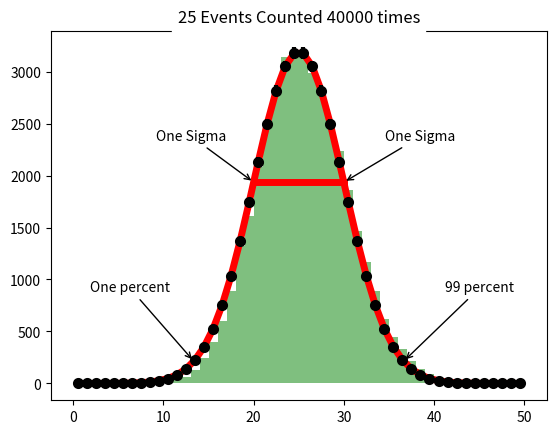
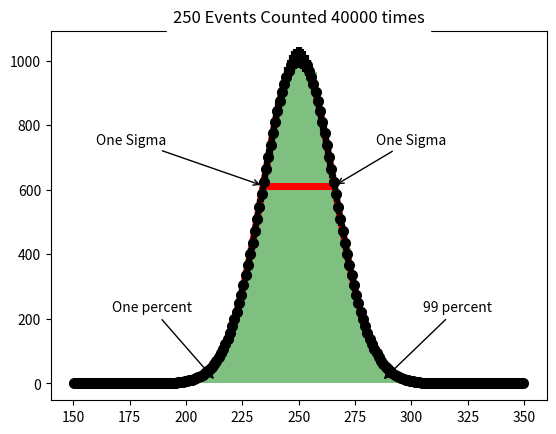
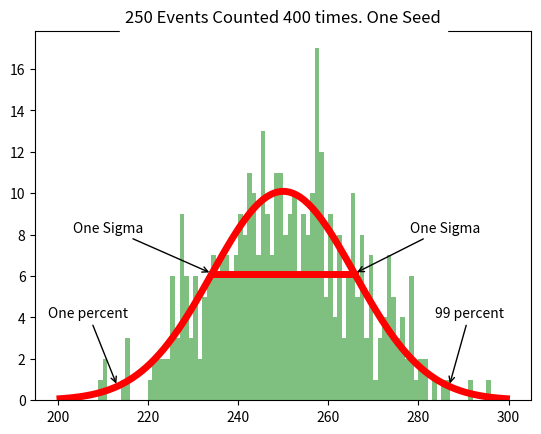
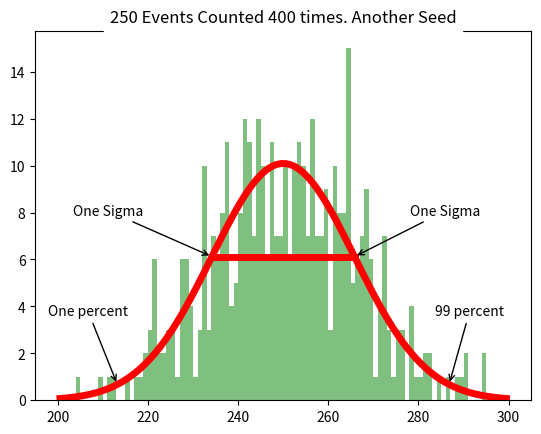
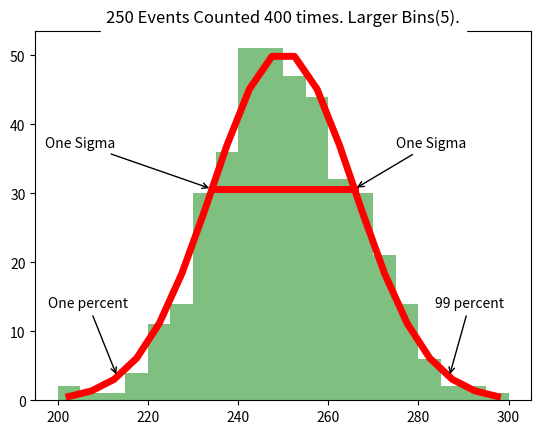
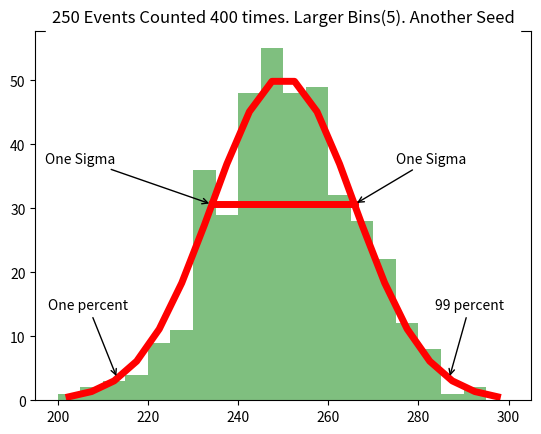
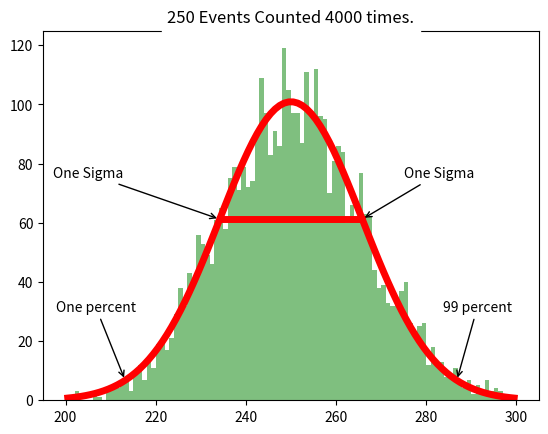
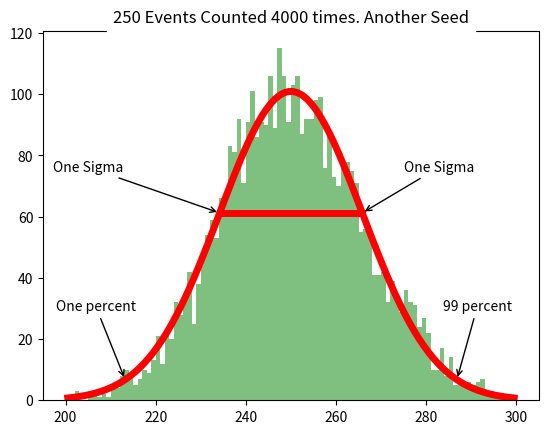

These charts were generated, in order, by the following Python code:
'''This file contains code for the unit:Number Theory. '''
import numpy as np
import matplotlib.pyplot as plt
from scipy.special import ndtri

'''Method that returns returns value of the gaussian given an input array and mean and standard deviation'''
def Normal(x, mu,sigma):
    return np.exp(- (x-mu)**2/(2*sigma**2))/(sigma*np.sqrt(2*np.pi))

plt.show()
'''Counting 25 events 40000 times'''
Events25 = np.random.rand(1000000)              #generate 25*40000 = 1,000,000 random numbers
Counters25 = np.zeros(40000)                    #generate an array with 40000 entries all set to 0
for value in Events25:
    Place = int(40000 * value)                  #Scale the random values to range between 0 to 40000
    Counters25[Place] +=1                       #Increment counts for the value as per the scaled value
####Plot- The result of counting 25 events 40000 times as well as the errors, one sigma, one percent, 99 percent
###See figure - Count 25 Events 40000 times
plt.figure("Count 25 Events 40000 times")
Numcounts25, binedges25, patches = plt.hist(Counters25, bins = 50, range = (0,50), color = "green", alpha = 0.5)    #plot histogram with 50 bins. Store Number of counts/bin and bin edges
centers25 = 0.5*(binedges25[1:] + binedges25[:-1])                                                                  #Computing bin centers as means of the bin edge values
y25 = 40000 * Normal(centers25, 25, np.sqrt(25))                                                                    #Compute the y values(as per the gaussian function)
xbar25 = np.zeros(2)                                                                                                
ybar25 = np.zeros(2)                                                                                                
xbar25[0] = 25 - np.sqrt(25)                                                                                        #Compute the one sigma values as
xbar25[1] = 25 + np.sqrt(25)                                                                                        #mean +-error(on the mean value)
ybar25 = 40000*Normal(xbar25, 25, np.sqrt(25))                                                                      #Computing y values as per the gaussian function for the X values
plt.plot(xbar25, ybar25, color= "red", alpha = 1.0, lw =5)                                                          #plot the line joining the 2 one sigma points
plt.plot(centers25, y25, alpha = 1.0, color = "red", lw =5)                                                         #plot the gaussian function passing through the center of each bin

errors25 = np.sqrt(y25)                                                                                             #Compute the expected error on Y-values
plt.errorbar(centers25, y25, yerr = errors25, linestyle='None', linewidth = 3.0, markeredgewidth = 3.0, marker ='o', color = 'black', markersize= 5.0 )     #Plot the errors on Y values 

prob1percent25 = 25 + np.sqrt(25) * ndtri(0.01)                 #compute the 1% point - x value
prob99percent25 = 25 + np.sqrt(25) * ndtri(0.99)                #compute the 99% point - x value
y1percent25 = 40000*Normal(prob1percent25, 25, np.sqrt(25))     #compute the 1% point - y value
y99percent25 = 40000*Normal(prob99percent25, 25, np.sqrt(25))   #compute the 99% point - y value
#Perform labelling operations for the plots
plt.annotate('One percent', xycoords="data", textcoords='offset points', arrowprops=dict(facecolor='black', arrowstyle="->"), xytext =(-75,50), xy = (prob1percent25, y1percent25))
plt.annotate('99 percent', xycoords="data", textcoords='offset points', arrowprops=dict(facecolor='black', arrowstyle="->"), xytext =(30,50), xy = (prob99percent25, y99percent25))
plt.annotate('One Sigma', xycoords="data", textcoords='offset points', xy = (20,ybar25[0]), xytext = (-70,30), arrowprops=dict(facecolor='black', arrowstyle="->"))
plt.annotate('One Sigma', xycoords="data", textcoords='offset points', xy = (30,ybar25[1]), xytext = (30,30), arrowprops=dict(facecolor='black', arrowstyle="->"))
plt.title("25 Events Counted 40000 times", backgroundcolor = "white")

'''A similar experiment as above is performed with 250 events being performed 40000 times. Refer to the documentation of the above section.'''
Events250 = np.random.rand(10000000)
Counters250 = np.zeros(40000)
for value in Events250:
    Place = int(40000 * value)
    Counters250[Place] +=1
####Plot- The result of counting 250 events 40000 times as well as the errors, one sigma, one percent, 99 percent. This is identocal to plotting described above. Refer to the documentation of the above section
###See figure - Count 250 Events 40000 times
plt.figure("Count 250 Events 40000 times")
Numcounts250, binedges250, patches = plt.hist(Counters250, bins = 200, range = (150,350), color = "green", alpha = 0.5)
centers250 = 0.5*(binedges250[1:] + binedges250[:-1])
y250 = 40000 * Normal(centers250, 250, np.sqrt(250))
errors250 = np.sqrt(y250)
xbar250 = np.zeros(2)
ybar250 = np.zeros(2)
xbar250[0] = 250 - np.sqrt(250)
xbar250[1] = 250 + np.sqrt(250)
ybar250 = 40000*Normal(xbar250, 250, np.sqrt(250))
plt.plot(xbar250, ybar250, color= "red", alpha = 1.0, lw =5)
plt.plot(centers250, y250, alpha = 1.0, color = "red", lw =5)
plt.errorbar(centers250, y250, yerr = errors250, linestyle='None', linewidth = 3.0, markeredgewidth = 3.0, marker ='o', color = 'black', markersize= 5.0 )

prob1percent250 = 250 + np.sqrt(250) * ndtri(0.01)
prob99percent250 = 250 + np.sqrt(250) * ndtri(0.99)
y1percent250 = 4000*Normal(prob1percent250, 250, np.sqrt(250))
y99percent250 = 4000*Normal(prob99percent250, 250, np.sqrt(250))
plt.annotate('One percent', xycoords="data", textcoords='offset points', arrowprops=dict(facecolor='black', arrowstyle="->"), xytext =(-75,50), xy = (prob1percent250, y1percent250))
plt.annotate('99 percent', xycoords="data", textcoords='offset points', arrowprops=dict(facecolor='black', arrowstyle="->"), xytext =(30,50), xy = (prob99percent250, y99percent250))
plt.annotate('One Sigma', xycoords="data", textcoords='offset points', xy = (xbar250[0],ybar250[0]), xytext = (-120,30), arrowprops=dict(facecolor='black', arrowstyle="->"))
plt.annotate('One Sigma', xycoords="data", textcoords='offset points', xy = (xbar250[1],ybar250[1]), xytext = (30,30), arrowprops=dict(facecolor='black', arrowstyle="->"))
plt.title("250 Events Counted 40000 times", backgroundcolor = "white")

'''The above experiment is repeated with 250 events, each event repeating 400. It is performed with 2 different seeds for random numbers'''
####First random set
Events250A = np.random.rand(100000)
Counters250A = np.zeros(400)
for value in Events250A:
    Place = int(400 * value)
    Counters250A[Place] +=1

####Plot- The result of counting 250 events 400 times as well as the errors, one sigma, one percent, 99 percent. This is identical to plotting described above. Refer to the documentation of the above section
###See figure - Count 250 Events 400 times I
plt.figure("Count 250 Events 400 times I")
Numcounts250A, binedges250A, patches = plt.hist(Counters250A, bins = 100, range = (200,300), color = "green", alpha = 0.5)
centers250A = 0.5*(binedges250A[1:] + binedges250A[:-1])
y250A = 400 * Normal(centers250A, 250, np.sqrt(250))
xbar250A = np.zeros(2)
ybar250A = np.zeros(2)
xbar250A[0] = 250 - np.sqrt(250)
xbar250A[1] = 250 + np.sqrt(250)
ybar250A = 400*Normal(xbar250A, 250, np.sqrt(250))
plt.plot(xbar250A, ybar250A, color= "red", alpha = 1.0, lw =5)
plt.plot(centers250A, y250A, alpha = 1.0, color = "red", lw =5)

prob1percent250A = 250 + np.sqrt(250) * ndtri(0.01)
prob99percent250A = 250 + np.sqrt(250) * ndtri(0.99)
y1percent250A = 400*Normal(prob1percent250A, 250, np.sqrt(250))
y99percent250A = 400*Normal(prob99percent250A, 250, np.sqrt(250))
plt.annotate('One percent', xycoords="data", textcoords='offset points', arrowprops=dict(facecolor='black', arrowstyle="->"), xytext =(-50,50), xy = (prob1percent250A, y1percent250A))
plt.annotate('99 percent', xycoords="data", textcoords='offset points', arrowprops=dict(facecolor='black', arrowstyle="->"), xytext =(-10,50), xy = (prob99percent250A, y99percent250A))
plt.annotate('One Sigma', xycoords="data", textcoords='offset points', xy = (xbar250A[0],ybar250A[0]), xytext = (-100,30), arrowprops=dict(facecolor='black', arrowstyle="->"))
plt.annotate('One Sigma', xycoords="data", textcoords='offset points', xy = (xbar250A[1],ybar250A[1]), xytext = (40,30), arrowprops=dict(facecolor='black', arrowstyle="->"))
plt.title("250 Events Counted 400 times. One Seed", backgroundcolor = "white")
### Second random set.
Events250A = np.random.rand(100000)
Counters250A = np.zeros(400)
for value in Events250A:
    Place = int(400 * value)
    Counters250A[Place] +=1
####Plot- The result of counting 250 events 400 times as well as the errors, one sigma, one percent, 99 percent with separate seed. This is identical to plotting described above. Refer to the documentation of the above section
###See figure - Count 250 Events 400 times II
plt.figure("Count 250 Events 400 times II")
Numcounts250A, binedges250A, patches = plt.hist(Counters250A, bins = 100, range = (200,300), color = "green", alpha = 0.5)
centers250A = 0.5*(binedges250A[1:] + binedges250A[:-1])
y250A = 400 * Normal(centers250A, 250, np.sqrt(250))
xbar250A = np.zeros(2)
ybar250A = np.zeros(2)
xbar250A[0] = 250 - np.sqrt(250)
xbar250A[1] = 250 + np.sqrt(250)
ybar250A = 400*Normal(xbar250A, 250, np.sqrt(250))
plt.plot(xbar250A, ybar250A, color= "red", alpha = 1.0, lw =5)
plt.plot(centers250A, y250A, alpha = 1.0, color = "red", lw =5)

prob1percent250A = 250 + np.sqrt(250) * ndtri(0.01)
prob99percent250A = 250 + np.sqrt(250) * ndtri(0.99)
y1percent250A = 400*Normal(prob1percent250A, 250, np.sqrt(250))
y99percent250A = 400*Normal(prob99percent250A, 250, np.sqrt(250))
plt.annotate('One percent', xycoords="data", textcoords='offset points', arrowprops=dict(facecolor='black', arrowstyle="->"), xytext =(-50,50), xy = (prob1percent250A, y1percent250A))
plt.annotate('99 percent', xycoords="data", textcoords='offset points', arrowprops=dict(facecolor='black', arrowstyle="->"), xytext =(-10,50), xy = (prob99percent250A, y99percent250A))
plt.annotate('One Sigma', xycoords="data", textcoords='offset points', xy = (xbar250A[0],ybar250A[0]), xytext = (-100,30), arrowprops=dict(facecolor='black', arrowstyle="->"))
plt.annotate('One Sigma', xycoords="data", textcoords='offset points', xy = (xbar250A[1],ybar250A[1]), xytext = (40,30), arrowprops=dict(facecolor='black', arrowstyle="->"))
plt.title("250 Events Counted 400 times. Another Seed", backgroundcolor = "white")


'''The above experiment is repeated with 250 events, each event repeating 400. It is performed with 2 different seeds for random numbers. The number of bins is decreased to 20.'''
###First set of random numbers
Events250C = np.random.rand(100000)
Counters250C = np.zeros(400)
for value in Events250C:
    Place = int(400 * value)
    Counters250C[Place] +=1
####Plot- The result of counting 250 events 400 times as well as the errors, one sigma, one percent, 99 percent. The number of bins is decreased to 20. This is identical to plotting described above. Refer to the documentation of the above section
###See figure - Count 250 Events 400 times Larger Bins
plt.figure("Count 250 Events 400 times Larger Bins.")
Numcounts250C, binedges250C, patches = plt.hist(Counters250C, bins = 20, range = (200,300), color = "green", alpha = 0.5)
centers250C = 0.5*(binedges250C[1:] + binedges250C[:-1])
y250C = 2000 * Normal(centers250C, 250, np.sqrt(250))
xbar250C = np.zeros(2)
ybar250C = np.zeros(2)
xbar250C[0] = 250 - np.sqrt(250)
xbar250C[1] = 250 + np.sqrt(250)
ybar250C = 2000*Normal(xbar250C, 250, np.sqrt(250))
plt.plot(xbar250C, ybar250C, color= "red", alpha = 1.0, lw =5)
plt.plot(centers250C, y250C, alpha = 1.0, color = "red", lw =5)

prob1percent250C = 250 + np.sqrt(250) * ndtri(0.01)
prob99percent250C = 250 + np.sqrt(250) * ndtri(0.99)
y1percent250C = 2000*Normal(prob1percent250C, 250, np.sqrt(250))
y99percent250C = 2000*Normal(prob99percent250C, 250, np.sqrt(250))
plt.annotate('One percent', xycoords="data", textcoords='offset points', arrowprops=dict(facecolor='black', arrowstyle="->"), xytext =(-50,50), xy = (prob1percent250C, y1percent250C))
plt.annotate('99 percent', xycoords="data", textcoords='offset points', arrowprops=dict(facecolor='black', arrowstyle="->"), xytext =(-10,50), xy = (prob99percent250C, y99percent250C))
plt.annotate('One Sigma', xycoords="data", textcoords='offset points', xy = (xbar250C[0],ybar250C[0]), xytext = (-120,30), arrowprops=dict(facecolor='black', arrowstyle="->"))
plt.annotate('One Sigma', xycoords="data", textcoords='offset points', xy = (xbar250C[1],ybar250C[1]), xytext = (30,30), arrowprops=dict(facecolor='black', arrowstyle="->"))
plt.title("250 Events Counted 400 times. Larger Bins(5).", backgroundcolor = "white")
#second set of random numbers
Events250C = np.random.rand(100000)
Counters250C = np.zeros(400)
for value in Events250C:
    Place = int(400 * value)
    Counters250C[Place] +=1
    
####Plot- The result of counting 250 events 400 times as well as the errors, one sigma, one percent, 99 percent with separate seed. The number of bins is decreased to 20 The number of bins is decreased to 20. This is identical to plotting described above. Refer to the documentation of the above section
###See figure - Count 250 Events 400 times Larger Bins. Another Seed
plt.figure("Count 250 Events 400 times Larger Bins. Another Seed")
Numcounts250C, binedges250C, patches = plt.hist(Counters250C, bins = 20, range = (200,300), color = "green", alpha = 0.5)
centers250C = 0.5*(binedges250C[1:] + binedges250C[:-1])
y250C = 2000 * Normal(centers250C, 250, np.sqrt(250))
xbar250C = np.zeros(2)
ybar250C = np.zeros(2)
xbar250C[0] = 250 - np.sqrt(250)
xbar250C[1] = 250 + np.sqrt(250)
ybar250C = 2000*Normal(xbar250C, 250, np.sqrt(250))
plt.plot(xbar250C, ybar250C, color= "red", alpha = 1.0, lw =5)
plt.plot(centers250C, y250C, alpha = 1.0, color = "red", lw =5)

prob1percent250C = 250 + np.sqrt(250) * ndtri(0.01)
prob99percent250C = 250 + np.sqrt(250) * ndtri(0.99)
y1percent250C = 2000*Normal(prob1percent250C, 250, np.sqrt(250))
y99percent250C = 2000*Normal(prob99percent250C, 250, np.sqrt(250))
plt.annotate('One percent', xycoords="data", textcoords='offset points', arrowprops=dict(facecolor='black', arrowstyle="->"), xytext =(-50,50), xy = (prob1percent250C, y1percent250C))
plt.annotate('99 percent', xycoords="data", textcoords='offset points', arrowprops=dict(facecolor='black', arrowstyle="->"), xytext =(-10,50), xy = (prob99percent250C, y99percent250C))
plt.annotate('One Sigma', xycoords="data", textcoords='offset points', xy = (xbar250C[0],ybar250C[0]), xytext = (-120,30), arrowprops=dict(facecolor='black', arrowstyle="->"))
plt.annotate('One Sigma', xycoords="data", textcoords='offset points', xy = (xbar250C[1],ybar250C[1]), xytext = (30,30), arrowprops=dict(facecolor='black', arrowstyle="->"))
plt.title("250 Events Counted 400 times. Larger Bins(5). Another Seed", backgroundcolor = "white")

'''The above experiment is repeated with 250 events, each event repeating 4000. It is performed with 2 different seeds for random numbers. The number of bins is 100.'''
###Random set 1
Events250B = np.random.rand(1000000)
Counters250B = np.zeros(4000)
for value in Events250B:
    Place = int(4000 * value)
    Counters250B[Place] +=1

####Plot- The result of counting 250 events 4000 times as well as the errors, one sigma, one percent, 99 percent with separate seed.This is identical to plotting described above. Refer to the documentation of the above section
###See figure - Count 250 Events 4000 times  
plt.figure("Count 250 Events 4000 times")
Numcounts250B, binedges250B, patches = plt.hist(Counters250B, bins = 100, range = (200,300), color = "green", alpha = 0.5)
centers250B = 0.5*(binedges250B[1:] + binedges250B[:-1])
y250B = 4000 * Normal(centers250B, 250, np.sqrt(250))
xbar250B = np.zeros(2)
ybar250B = np.zeros(2)
xbar250B[0] = 250 - np.sqrt(250)
xbar250B[1] = 250 + np.sqrt(250)
ybar250B = 4000*Normal(xbar250B, 250, np.sqrt(250))
plt.plot(xbar250B, ybar250B, color= "red", alpha = 1.0, lw =5)
plt.plot(centers250B, y250B, alpha = 1.0, color = "red", lw =5)

prob1percent250B = 250 + np.sqrt(250) * ndtri(0.01)
prob99percent250B = 250 + np.sqrt(250) * ndtri(0.99)
y1percent250B = 4000*Normal(prob1percent250B, 250, np.sqrt(250))
y99percent250B = 4000*Normal(prob99percent250B, 250, np.sqrt(250))
plt.annotate('One percent', xycoords="data", textcoords='offset points', arrowprops=dict(facecolor='black', arrowstyle="->"), xytext =(-50,50), xy = (prob1percent250B, y1percent250B))
plt.annotate('99 percent', xycoords="data", textcoords='offset points', arrowprops=dict(facecolor='black', arrowstyle="->"), xytext =(-10,50), xy = (prob99percent250B, y99percent250B))
plt.annotate('One Sigma', xycoords="data", textcoords='offset points', xy = (xbar250B[0],ybar250B[0]), xytext = (-120,30), arrowprops=dict(facecolor='black', arrowstyle="->"))
plt.annotate('One Sigma', xycoords="data", textcoords='offset points', xy = (xbar250B[1],ybar250B[1]), xytext = (30,30), arrowprops=dict(facecolor='black', arrowstyle="->"))
plt.title("250 Events Counted 4000 times.", backgroundcolor = "white")

###Second random set
Events250B = np.random.rand(1000000)
Counters250B = np.zeros(4000)
for value in Events250B:
    Place = int(4000 * value)
    Counters250B[Place] +=1

####Plot- The result of counting 250 events 4000 times as well as the errors, one sigma, one percent, 99 percent with separate seed. This is identical to plotting described above. Refer to the documentation of the above section
###See figure - Count 250 Events 4000 times Another Seed 
plt.figure("Count 250 Events 4000 times Another Seed")
Numcounts250B, binedges250B, patches = plt.hist(Counters250B, bins = 100, range = (200,300), color = "green", alpha = 0.5)
centers250B = 0.5*(binedges250B[1:] + binedges250B[:-1])
y250B = 4000 * Normal(centers250B, 250, np.sqrt(250))
xbar250B = np.zeros(2)
ybar250B = np.zeros(2)
xbar250B[0] = 250 - np.sqrt(250)
xbar250B[1] = 250 + np.sqrt(250)
ybar250B = 4000*Normal(xbar250B, 250, np.sqrt(250))
plt.plot(xbar250B, ybar250B, color= "red", alpha = 1.0, lw =5)
plt.plot(centers250B, y250B, alpha = 1.0, color = "red", lw =5)

prob1percent250B = 250 + np.sqrt(250) * ndtri(0.01)
prob99percent250B = 250 + np.sqrt(250) * ndtri(0.99)
y1percent250B = 4000*Normal(prob1percent250B, 250, np.sqrt(250))
y99percent250B = 4000*Normal(prob99percent250B, 250, np.sqrt(250))
plt.annotate('One percent', xycoords="data", textcoords='offset points', arrowprops=dict(facecolor='black', arrowstyle="->"), xytext =(-50,50), xy = (prob1percent250B, y1percent250B))
plt.annotate('99 percent', xycoords="data", textcoords='offset points', arrowprops=dict(facecolor='black', arrowstyle="->"), xytext =(-10,50), xy = (prob99percent250B, y99percent250B))
plt.annotate('One Sigma', xycoords="data", textcoords='offset points', xy = (xbar250B[0],ybar250B[0]), xytext = (-120,30), arrowprops=dict(facecolor='black', arrowstyle="->"))
plt.annotate('One Sigma', xycoords="data", textcoords='offset points', xy = (xbar250B[1],ybar250B[1]), xytext = (30,30), arrowprops=dict(facecolor='black', arrowstyle="->"))
plt.title("250 Events Counted 4000 times. Another Seed", backgroundcolor = "white")
